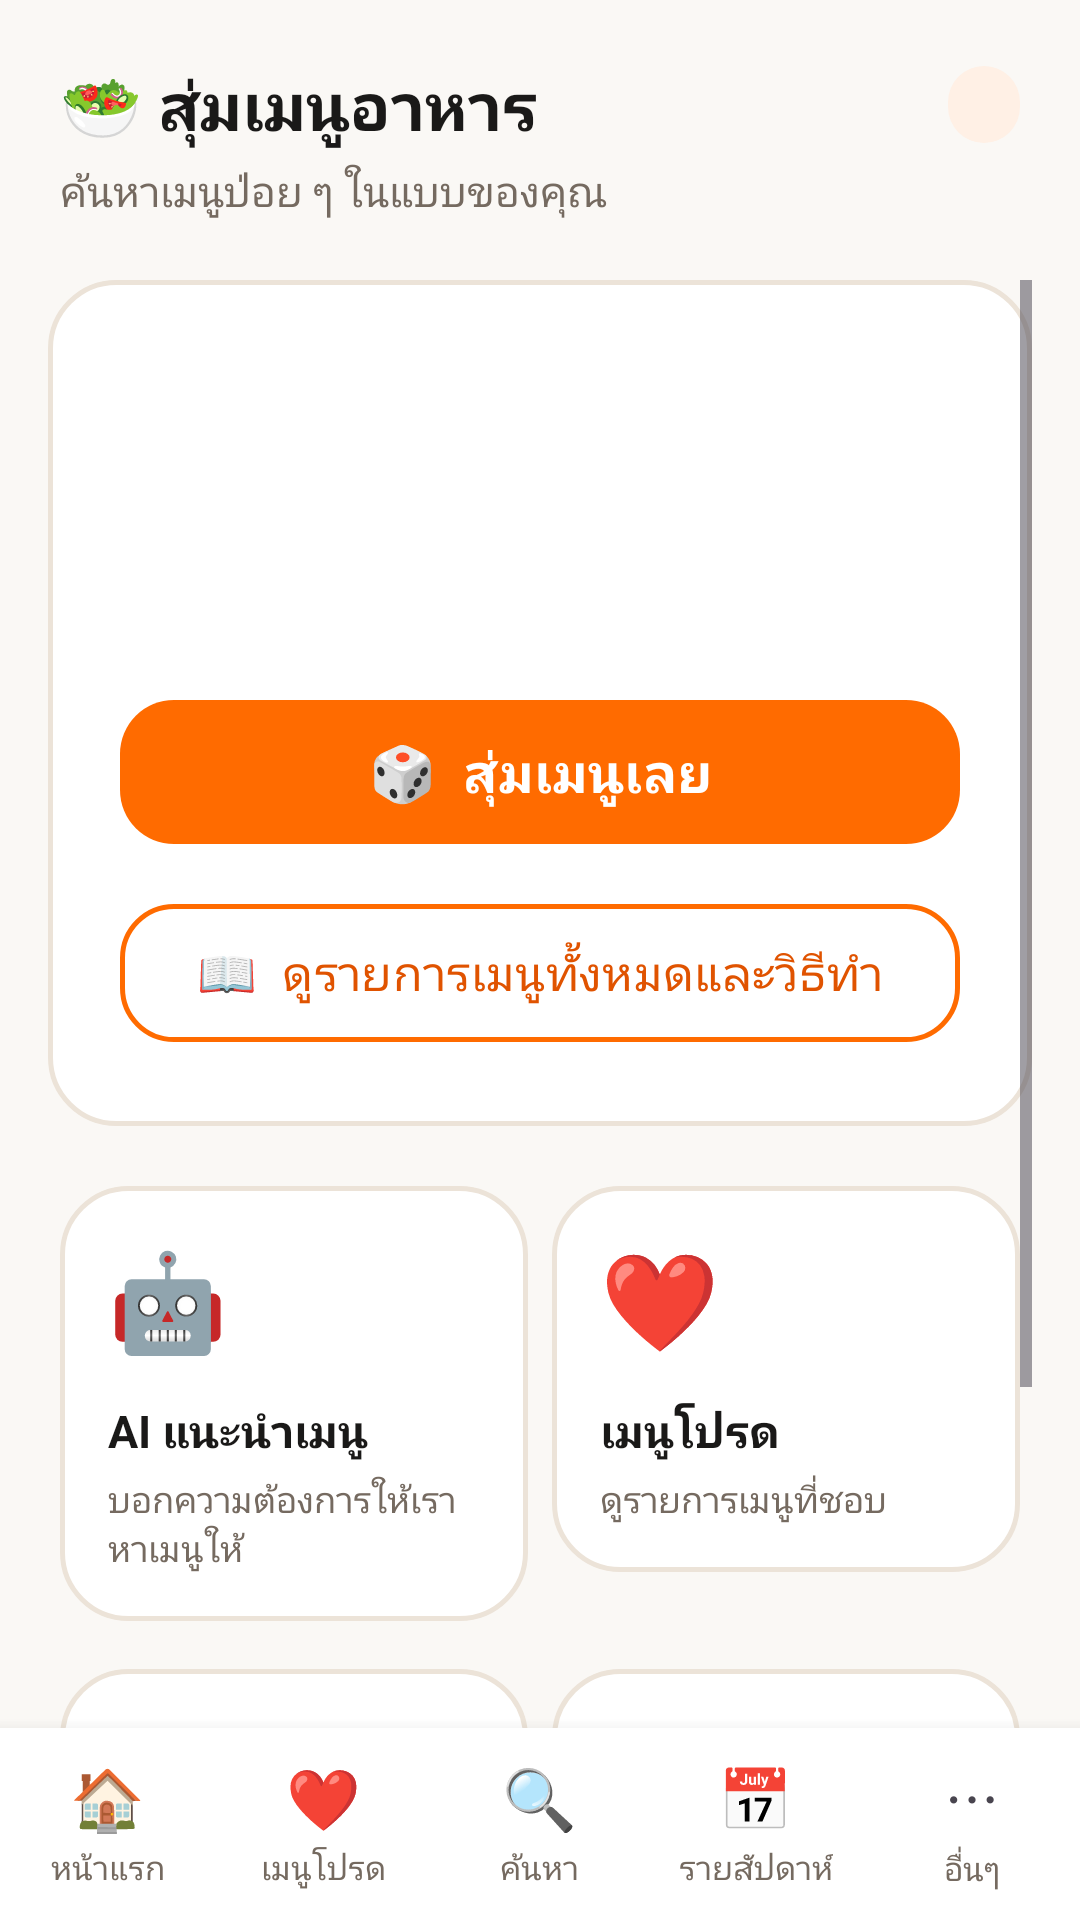

This screen was rendered from an Android layout file. Write that file and the resources it references.
<!-- AndroidManifest.xml: application theme Theme.GinRaiDee -->
<!-- res/layout/activity_main.xml -->
<?xml version="1.0" encoding="utf-8"?>
<LinearLayout xmlns:android="http://schemas.android.com/apk/res/android"
    xmlns:app="http://schemas.android.com/apk/res-auto"
    android:layout_width="match_parent"
    android:layout_height="match_parent"
    android:background="@color/cream"
    android:orientation="vertical">

    
    <LinearLayout
        android:layout_width="match_parent"
        android:layout_height="wrap_content"
        android:gravity="center_vertical"
        android:orientation="vertical"
        android:padding="20dp">

        <LinearLayout
            android:layout_width="match_parent"
            android:layout_height="wrap_content"
            android:gravity="center_vertical"
            android:orientation="horizontal">

            <TextView
                android:layout_width="wrap_content"
                android:layout_height="wrap_content"
                android:text="🥗 สุ่มเมนูอาหาร"
                android:textColor="@color/text_primary"
                android:textSize="22sp"
                android:textStyle="bold" />

            <View
                android:layout_width="0dp"
                android:layout_height="0dp"
                android:layout_weight="1" />

            <TextView
                android:id="@+id/tvMenuCount"
                android:layout_width="wrap_content"
                android:layout_height="wrap_content"
                android:background="@drawable/bg_tag_pill"
                android:paddingHorizontal="12dp"
                android:paddingVertical="4dp"
                android:textColor="@color/orange_dark"
                android:textSize="13sp"
                android:textStyle="bold" />
        </LinearLayout>

        <TextView
            android:layout_width="wrap_content"
            android:layout_height="wrap_content"
            android:layout_marginTop="4dp"
            android:text="ค้นหาเมนูป่อย ๆ ในแบบของคุณ"
            android:textColor="@color/text_secondary"
            android:textSize="14sp" />
    </LinearLayout>

    <ScrollView
        android:layout_width="match_parent"
        android:layout_height="0dp"
        android:layout_weight="1"
        android:fillViewport="true"
        android:paddingHorizontal="16dp">

        <LinearLayout
            android:layout_width="match_parent"
            android:layout_height="wrap_content"
            android:orientation="vertical"
            android:paddingBottom="16dp">

            
            <LinearLayout
                android:id="@+id/bannerRandom"
                android:layout_width="match_parent"
                android:layout_height="wrap_content"
                android:background="@drawable/bg_card"
                android:gravity="center"
                android:orientation="vertical"
                android:padding="24dp"
                android:clickable="true"
                android:focusable="true">

                <ImageView
                    android:layout_width="96dp"
                    android:layout_height="96dp"
                    android:src="@drawable/app_logo"
                    android:scaleType="centerCrop"
                    android:contentDescription="App Logo" />

                <com.google.android.material.button.MaterialButton
                    android:id="@+id/btnStart"
                    android:layout_width="match_parent"
                    android:layout_height="56dp"
                    android:layout_marginTop="16dp"
                    android:text="🎲  สุ่มเมนูเลย"
                    android:textSize="18sp"
                    android:textStyle="bold"
                    app:backgroundTint="@color/orange_primary"
                    app:cornerRadius="18dp" />

                <com.google.android.material.button.MaterialButton
                    android:id="@+id/btnCatalog"
                    style="@style/Widget.Material3.Button.OutlinedButton"
                    android:layout_width="match_parent"
                    android:layout_height="54dp"
                    android:layout_marginTop="12dp"
                    android:text="📖  ดูรายการเมนูทั้งหมดและวิธีทำ"
                    android:textColor="@color/orange_dark"
                    android:textSize="16sp"
                    app:cornerRadius="18dp"
                    app:strokeColor="@color/orange_primary"
                    app:strokeWidth="1.5dp" />
            </LinearLayout>

            
            <GridLayout
                android:layout_width="match_parent"
                android:layout_height="wrap_content"
                android:layout_marginTop="16dp"
                android:columnCount="2"
                android:useDefaultMargins="true">

                
                <LinearLayout
                    android:id="@+id/cardAi"
                    android:layout_width="0dp"
                    android:layout_height="wrap_content"
                    android:layout_columnWeight="1"
                    android:background="@drawable/bg_card"
                    android:orientation="vertical"
                    android:padding="16dp"
                    android:clickable="true"
                    android:focusable="true">

                    <TextView
                        android:layout_width="wrap_content"
                        android:layout_height="wrap_content"
                        android:text="🤖"
                        android:textSize="32sp" />

                    <TextView
                        android:layout_width="match_parent"
                        android:layout_height="wrap_content"
                        android:layout_marginTop="12dp"
                        android:text="AI แนะนำเมนู"
                        android:textColor="@color/text_primary"
                        android:textSize="15sp"
                        android:textStyle="bold" />

                    <TextView
                        android:layout_width="match_parent"
                        android:layout_height="wrap_content"
                        android:layout_marginTop="4dp"
                        android:text="บอกความต้องการให้เราหาเมนูให้"
                        android:textColor="@color/text_secondary"
                        android:textSize="12sp" />
                </LinearLayout>

                
                <LinearLayout
                    android:id="@+id/cardFavorite"
                    android:layout_width="0dp"
                    android:layout_height="wrap_content"
                    android:layout_columnWeight="1"
                    android:background="@drawable/bg_card"
                    android:orientation="vertical"
                    android:padding="16dp"
                    android:clickable="true"
                    android:focusable="true">

                    <TextView
                        android:layout_width="wrap_content"
                        android:layout_height="wrap_content"
                        android:text="❤️"
                        android:textSize="32sp" />

                    <TextView
                        android:layout_width="match_parent"
                        android:layout_height="wrap_content"
                        android:layout_marginTop="12dp"
                        android:text="เมนูโปรด"
                        android:textColor="@color/text_primary"
                        android:textSize="15sp"
                        android:textStyle="bold" />

                    <TextView
                        android:layout_width="match_parent"
                        android:layout_height="wrap_content"
                        android:layout_marginTop="4dp"
                        android:text="ดูรายการเมนูที่ชอบ"
                        android:textColor="@color/text_secondary"
                        android:textSize="12sp" />
                </LinearLayout>

                
                <LinearLayout
                    android:id="@+id/cardSearch"
                    android:layout_width="0dp"
                    android:layout_height="wrap_content"
                    android:layout_columnWeight="1"
                    android:layout_marginTop="12dp"
                    android:background="@drawable/bg_card"
                    android:orientation="vertical"
                    android:padding="16dp"
                    android:clickable="true"
                    android:focusable="true">

                    <TextView
                        android:layout_width="wrap_content"
                        android:layout_height="wrap_content"
                        android:text="🔍"
                        android:textSize="32sp" />

                    <TextView
                        android:layout_width="match_parent"
                        android:layout_height="wrap_content"
                        android:layout_marginTop="12dp"
                        android:text="ค้นหาจากวัตถุดิบ"
                        android:textColor="@color/text_primary"
                        android:textSize="15sp"
                        android:textStyle="bold" />

                    <TextView
                        android:layout_width="match_parent"
                        android:layout_height="wrap_content"
                        android:layout_marginTop="4dp"
                        android:text="มีวัตถุดิบอะไรในตู้ เราหาเมนูให้"
                        android:textColor="@color/text_secondary"
                        android:textSize="12sp" />
                </LinearLayout>

                
                <LinearLayout
                    android:id="@+id/cardWeekly"
                    android:layout_width="0dp"
                    android:layout_height="wrap_content"
                    android:layout_columnWeight="1"
                    android:layout_marginTop="12dp"
                    android:background="@drawable/bg_card"
                    android:orientation="vertical"
                    android:padding="16dp"
                    android:clickable="true"
                    android:focusable="true">

                    <TextView
                        android:layout_width="wrap_content"
                        android:layout_height="wrap_content"
                        android:text="📅"
                        android:textSize="32sp" />

                    <TextView
                        android:layout_width="match_parent"
                        android:layout_height="wrap_content"
                        android:layout_marginTop="12dp"
                        android:text="วางแผนเมนูรายสัปดาห์"
                        android:textColor="@color/text_primary"
                        android:textSize="15sp"
                        android:textStyle="bold" />

                    <TextView
                        android:layout_width="match_parent"
                        android:layout_height="wrap_content"
                        android:layout_marginTop="4dp"
                        android:text="จัดเมนูง่าย ๆ ในแต่ละวัน"
                        android:textColor="@color/text_secondary"
                        android:textSize="12sp" />
                </LinearLayout>

            </GridLayout>

        </LinearLayout>
    </ScrollView>

    
    <include layout="@layout/include_bottom_nav" />

</LinearLayout>
<!-- res/layout/include_bottom_nav.xml (included above) -->
<?xml version="1.0" encoding="utf-8"?>
<LinearLayout xmlns:android="http://schemas.android.com/apk/res/android"
    android:layout_width="match_parent"
    android:layout_height="64dp"
    android:background="@color/white"
    android:elevation="8dp"
    android:orientation="horizontal"
    android:weightSum="5">

    <LinearLayout
        android:id="@+id/navHome"
        android:layout_width="0dp"
        android:layout_height="match_parent"
        android:layout_weight="1"
        android:gravity="center"
        android:orientation="vertical"
        android:clickable="true"
        android:focusable="true"
        android:background="?attr/selectableItemBackground">

        <TextView
            android:layout_width="wrap_content"
            android:layout_height="wrap_content"
            android:text="🏠"
            android:textSize="20sp" />

        <TextView
            android:layout_width="wrap_content"
            android:layout_height="wrap_content"
            android:layout_marginTop="2dp"
            android:text="หน้าแรก"
            android:textColor="@color/text_secondary"
            android:textSize="11sp" />
    </LinearLayout>

    <LinearLayout
        android:id="@+id/navFavorite"
        android:layout_width="0dp"
        android:layout_height="match_parent"
        android:layout_weight="1"
        android:gravity="center"
        android:orientation="vertical"
        android:clickable="true"
        android:focusable="true"
        android:background="?attr/selectableItemBackground">

        <TextView
            android:layout_width="wrap_content"
            android:layout_height="wrap_content"
            android:text="❤️"
            android:textSize="20sp" />

        <TextView
            android:layout_width="wrap_content"
            android:layout_height="wrap_content"
            android:layout_marginTop="2dp"
            android:text="เมนูโปรด"
            android:textColor="@color/text_secondary"
            android:textSize="11sp" />
    </LinearLayout>

    <LinearLayout
        android:id="@+id/navSearch"
        android:layout_width="0dp"
        android:layout_height="match_parent"
        android:layout_weight="1"
        android:gravity="center"
        android:orientation="vertical"
        android:clickable="true"
        android:focusable="true"
        android:background="?attr/selectableItemBackground">

        <TextView
            android:layout_width="wrap_content"
            android:layout_height="wrap_content"
            android:text="🔍"
            android:textSize="20sp" />

        <TextView
            android:layout_width="wrap_content"
            android:layout_height="wrap_content"
            android:layout_marginTop="2dp"
            android:text="ค้นหา"
            android:textColor="@color/text_secondary"
            android:textSize="11sp" />
    </LinearLayout>

    <LinearLayout
        android:id="@+id/navWeekly"
        android:layout_width="0dp"
        android:layout_height="match_parent"
        android:layout_weight="1"
        android:gravity="center"
        android:orientation="vertical"
        android:clickable="true"
        android:focusable="true"
        android:background="?attr/selectableItemBackground">

        <TextView
            android:layout_width="wrap_content"
            android:layout_height="wrap_content"
            android:text="📅"
            android:textSize="20sp" />

        <TextView
            android:layout_width="wrap_content"
            android:layout_height="wrap_content"
            android:layout_marginTop="2dp"
            android:text="รายสัปดาห์"
            android:textColor="@color/text_secondary"
            android:textSize="11sp" />
    </LinearLayout>

    <LinearLayout
        android:id="@+id/navMore"
        android:layout_width="0dp"
        android:layout_height="match_parent"
        android:layout_weight="1"
        android:gravity="center"
        android:orientation="vertical"
        android:clickable="true"
        android:focusable="true"
        android:background="?attr/selectableItemBackground">

        <TextView
            android:layout_width="wrap_content"
            android:layout_height="wrap_content"
            android:text="⋯"
            android:textSize="20sp" />

        <TextView
            android:layout_width="wrap_content"
            android:layout_height="wrap_content"
            android:layout_marginTop="2dp"
            android:text="อื่นๆ"
            android:textColor="@color/text_secondary"
            android:textSize="11sp" />
    </LinearLayout>

</LinearLayout>
<!-- resources referenced by this layout -->
<resources>
  <color name="cream">#FAF8F5</color>
  <color name="orange_dark">#E05300</color>
  <color name="orange_primary">#FF6B00</color>
  <color name="text_primary">#1A1918</color>
  <color name="text_secondary">#756A60</color>
  <color name="white">#FFFFFF</color>
  <!-- drawable bg_card (drawable) -->
  <?xml version="1.0" encoding="utf-8"?>
  <shape xmlns:android="http://schemas.android.com/apk/res/android"
      android:shape="rectangle">
      <solid android:color="@color/white" />
      <corners android:radius="22dp" />
      <stroke
          android:width="1.5dp"
          android:color="@color/border_color" />
  </shape>
  <!-- drawable bg_tag_pill (drawable) -->
  <?xml version="1.0" encoding="utf-8"?>
  <shape xmlns:android="http://schemas.android.com/apk/res/android"
      android:shape="rectangle">
      <solid android:color="@color/orange_light" />
      <corners android:radius="16dp" />
  </shape>
  <style name="Theme.GinRaiDee" parent="Theme.Material3.DayNight.NoActionBar">
          <item name="colorPrimary">@color/orange_primary</item>
          <item name="colorPrimaryDark">@color/orange_dark</item>
          <item name="colorAccent">@color/orange_primary</item>
          <item name="android:windowBackground">@color/cream</item>
          <item name="android:statusBarColor">@color/orange_primary</item>
      </style>
  <color name="border_color">#ECE3D8</color>
  <color name="orange_light">#FFF0E5</color>
</resources>
